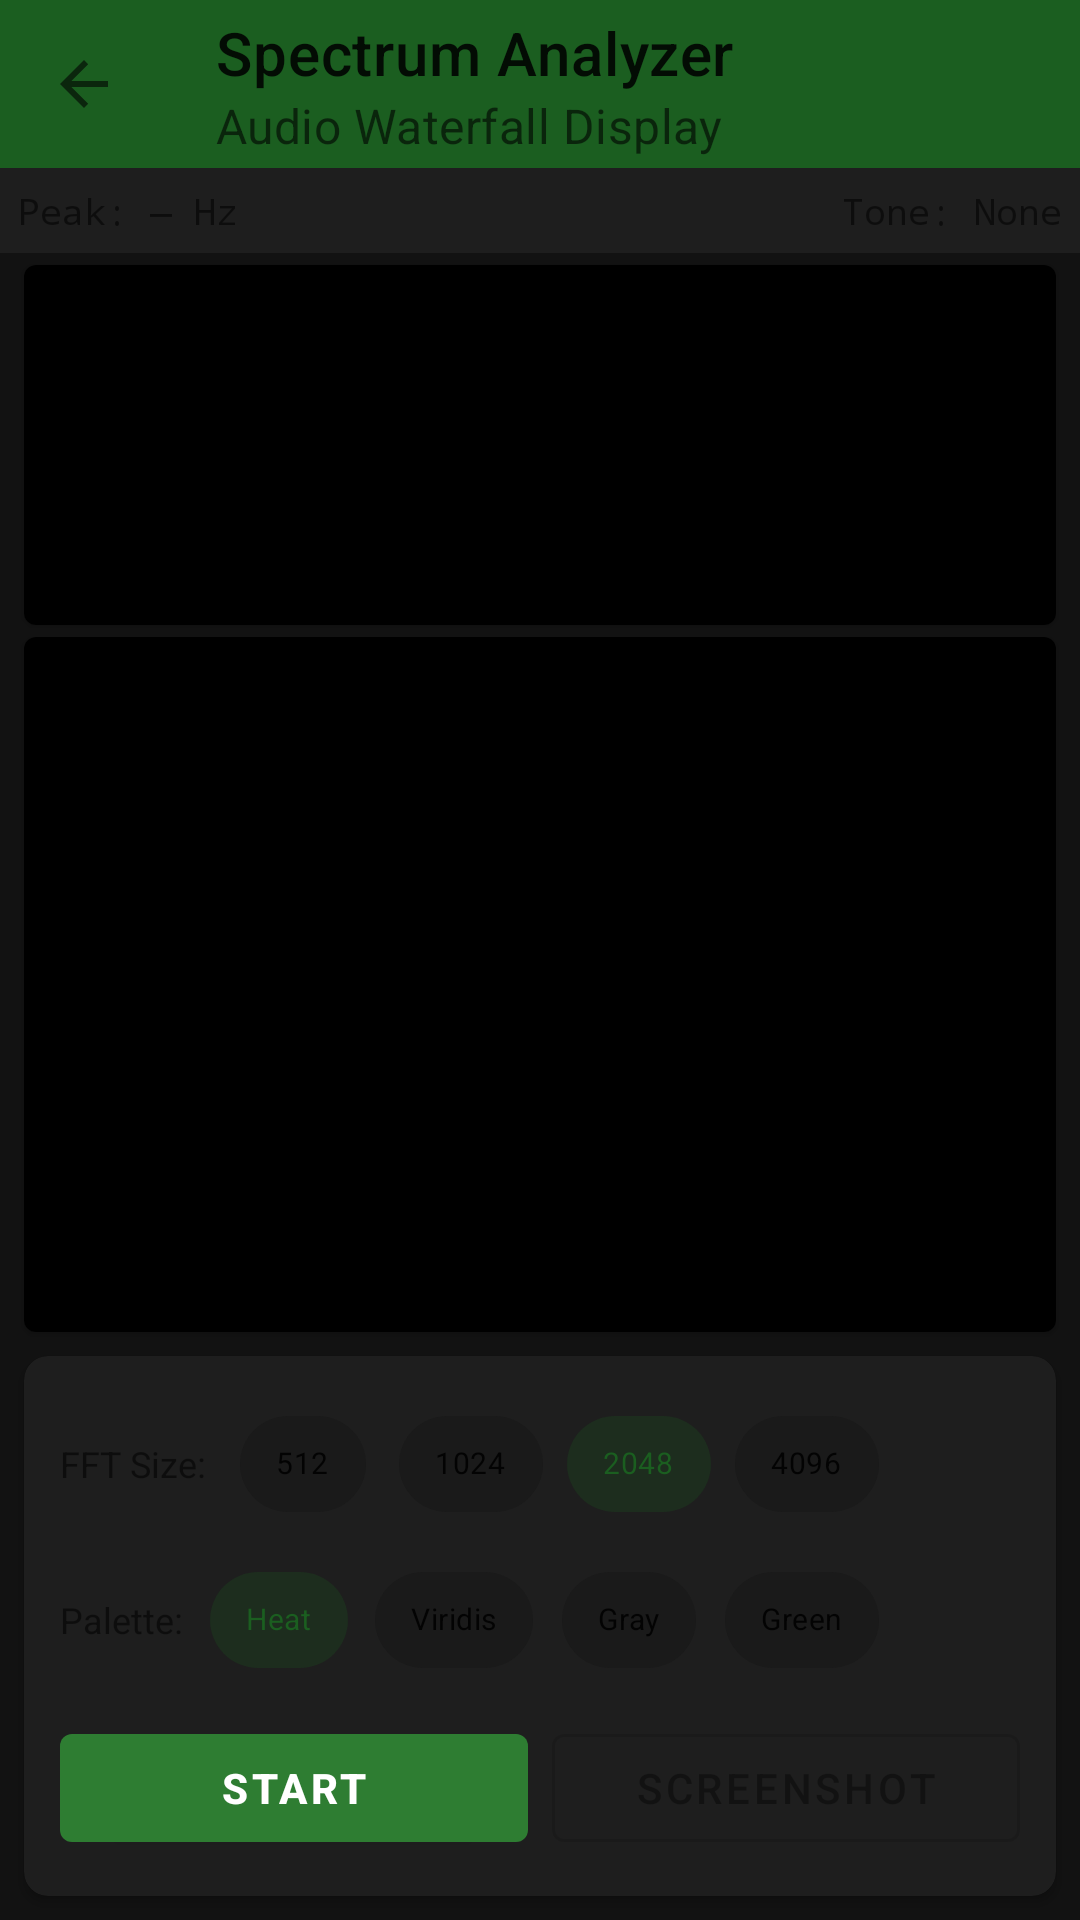

Produce the Android XML layout that renders to this screen, including the resource entries it uses.
<!-- AndroidManifest.xml: activity theme Theme.DB20GController -->
<!-- res/layout/activity_spectrum.xml -->
<?xml version="1.0" encoding="utf-8"?>
<LinearLayout xmlns:android="http://schemas.android.com/apk/res/android"
    xmlns:app="http://schemas.android.com/apk/res-auto"
    android:layout_width="match_parent"
    android:layout_height="match_parent"
    android:orientation="vertical"
    android:background="?android:colorBackground">

    
    <com.google.android.material.appbar.MaterialToolbar
        android:id="@+id/toolbar"
        android:layout_width="match_parent"
        android:layout_height="?attr/actionBarSize"
        android:background="?attr/colorPrimary"
        app:title="Spectrum Analyzer"
        app:subtitle="Audio Waterfall Display"
        app:navigationIcon="?attr/homeAsUpIndicator"
        app:titleTextColor="?android:attr/textColorPrimary"
        app:subtitleTextColor="?android:attr/textColorSecondary" />

    
    <LinearLayout
        android:layout_width="match_parent"
        android:layout_height="wrap_content"
        android:orientation="horizontal"
        android:padding="6dp"
        android:background="?attr/colorSurface"
        android:gravity="center_vertical">

        <TextView
            android:id="@+id/tvPeakFreq"
            android:layout_width="0dp"
            android:layout_height="wrap_content"
            android:layout_weight="1"
            android:text="Peak: — Hz"
            android:textSize="12sp"
            android:fontFamily="monospace" />

        <TextView
            android:id="@+id/tvTone"
            android:layout_width="0dp"
            android:layout_height="wrap_content"
            android:layout_weight="1"
            android:text="Tone: None"
            android:textSize="12sp"
            android:fontFamily="monospace"
            android:gravity="end" />
    </LinearLayout>

    
    <com.google.android.material.card.MaterialCardView
        android:layout_width="match_parent"
        android:layout_height="120dp"
        android:layout_marginStart="8dp"
        android:layout_marginEnd="8dp"
        android:layout_marginTop="4dp"
        app:cardCornerRadius="4dp"
        app:cardElevation="1dp">

        <ImageView
            android:id="@+id/ivSpectrum"
            android:layout_width="match_parent"
            android:layout_height="match_parent"
            android:background="#000000"
            android:scaleType="fitXY"
            android:contentDescription="Audio spectrum" />
    </com.google.android.material.card.MaterialCardView>

    
    <com.google.android.material.card.MaterialCardView
        android:layout_width="match_parent"
        android:layout_height="0dp"
        android:layout_weight="1"
        android:layout_marginStart="8dp"
        android:layout_marginEnd="8dp"
        android:layout_marginTop="4dp"
        app:cardCornerRadius="4dp"
        app:cardElevation="1dp">

        <ImageView
            android:id="@+id/ivWaterfall"
            android:layout_width="match_parent"
            android:layout_height="match_parent"
            android:background="#000000"
            android:scaleType="fitXY"
            android:contentDescription="Waterfall display" />
    </com.google.android.material.card.MaterialCardView>

    
    <com.google.android.material.card.MaterialCardView
        android:layout_width="match_parent"
        android:layout_height="wrap_content"
        android:layout_margin="8dp"
        app:cardCornerRadius="8dp"
        app:cardElevation="2dp">

        <LinearLayout
            android:layout_width="match_parent"
            android:layout_height="wrap_content"
            android:orientation="vertical"
            android:padding="12dp">

            
            <LinearLayout
                android:layout_width="match_parent"
                android:layout_height="wrap_content"
                android:orientation="horizontal"
                android:gravity="center_vertical">

                <TextView
                    android:layout_width="wrap_content"
                    android:layout_height="wrap_content"
                    android:text="FFT Size:"
                    android:textSize="12sp"
                    android:layout_marginEnd="8dp" />

                <com.google.android.material.chip.ChipGroup
                    android:id="@+id/chipGroupFft"
                    android:layout_width="0dp"
                    android:layout_height="wrap_content"
                    android:layout_weight="1"
                    app:singleSelection="true"
                    app:selectionRequired="true">

                    <com.google.android.material.chip.Chip
                        android:id="@+id/chipFft512"
                        style="@style/Widget.MaterialComponents.Chip.Choice"
                        android:layout_width="wrap_content"
                        android:layout_height="wrap_content"
                        android:text="512"
                        android:textSize="10sp" />

                    <com.google.android.material.chip.Chip
                        android:id="@+id/chipFft1024"
                        style="@style/Widget.MaterialComponents.Chip.Choice"
                        android:layout_width="wrap_content"
                        android:layout_height="wrap_content"
                        android:text="1024"
                        android:textSize="10sp" />

                    <com.google.android.material.chip.Chip
                        android:id="@+id/chipFft2048"
                        style="@style/Widget.MaterialComponents.Chip.Choice"
                        android:layout_width="wrap_content"
                        android:layout_height="wrap_content"
                        android:text="2048"
                        android:checked="true"
                        android:textSize="10sp" />

                    <com.google.android.material.chip.Chip
                        android:id="@+id/chipFft4096"
                        style="@style/Widget.MaterialComponents.Chip.Choice"
                        android:layout_width="wrap_content"
                        android:layout_height="wrap_content"
                        android:text="4096"
                        android:textSize="10sp" />
                </com.google.android.material.chip.ChipGroup>
            </LinearLayout>

            
            <LinearLayout
                android:layout_width="match_parent"
                android:layout_height="wrap_content"
                android:orientation="horizontal"
                android:gravity="center_vertical"
                android:layout_marginTop="4dp">

                <TextView
                    android:layout_width="wrap_content"
                    android:layout_height="wrap_content"
                    android:text="Palette:"
                    android:textSize="12sp"
                    android:layout_marginEnd="8dp" />

                <com.google.android.material.chip.ChipGroup
                    android:id="@+id/chipGroupPalette"
                    android:layout_width="0dp"
                    android:layout_height="wrap_content"
                    android:layout_weight="1"
                    app:singleSelection="true"
                    app:selectionRequired="true">

                    <com.google.android.material.chip.Chip
                        android:id="@+id/chipHeat"
                        style="@style/Widget.MaterialComponents.Chip.Choice"
                        android:layout_width="wrap_content"
                        android:layout_height="wrap_content"
                        android:text="Heat"
                        android:checked="true"
                        android:textSize="10sp" />

                    <com.google.android.material.chip.Chip
                        android:id="@+id/chipViridis"
                        style="@style/Widget.MaterialComponents.Chip.Choice"
                        android:layout_width="wrap_content"
                        android:layout_height="wrap_content"
                        android:text="Viridis"
                        android:textSize="10sp" />

                    <com.google.android.material.chip.Chip
                        android:id="@+id/chipGray"
                        style="@style/Widget.MaterialComponents.Chip.Choice"
                        android:layout_width="wrap_content"
                        android:layout_height="wrap_content"
                        android:text="Gray"
                        android:textSize="10sp" />

                    <com.google.android.material.chip.Chip
                        android:id="@+id/chipGreen"
                        style="@style/Widget.MaterialComponents.Chip.Choice"
                        android:layout_width="wrap_content"
                        android:layout_height="wrap_content"
                        android:text="Green"
                        android:textSize="10sp" />
                </com.google.android.material.chip.ChipGroup>
            </LinearLayout>

            
            <LinearLayout
                android:layout_width="match_parent"
                android:layout_height="wrap_content"
                android:orientation="horizontal"
                android:layout_marginTop="8dp">

                <com.google.android.material.button.MaterialButton
                    android:id="@+id/btnStartStop"
                    android:layout_width="0dp"
                    android:layout_height="48dp"
                    android:layout_weight="1"
                    android:layout_marginEnd="4dp"
                    android:text="START"
                    android:textStyle="bold"
                    app:backgroundTint="#2E7D32" />

                <com.google.android.material.button.MaterialButton
                    android:id="@+id/btnScreenshot"
                    style="@style/Widget.MaterialComponents.Button.OutlinedButton"
                    android:layout_width="0dp"
                    android:layout_height="48dp"
                    android:layout_weight="1"
                    android:layout_marginStart="4dp"
                    android:text="Screenshot"
                    android:enabled="false" />
            </LinearLayout>
        </LinearLayout>
    </com.google.android.material.card.MaterialCardView>

</LinearLayout>
<!-- resources referenced by this layout -->
<resources>
  <style name="Theme.DB20GController" parent="Theme.MaterialComponents.DayNight.NoActionBar">
          <item name="colorPrimary">@color/primary</item>
          <item name="colorPrimaryVariant">@color/primary_variant</item>
          <item name="colorOnPrimary">@color/on_primary</item>
          <item name="colorSecondary">@color/secondary</item>
          <item name="colorSecondaryVariant">@color/secondary_variant</item>
          <item name="colorOnSecondary">@color/on_secondary</item>
          <item name="android:colorBackground">@color/dark_background</item>
          <item name="colorSurface">@color/dark_surface</item>
          <item name="android:windowBackground">@color/dark_background</item>
      </style>
  <color name="primary">#1B5E20</color>
  <color name="primary_variant">#003300</color>
  <color name="on_primary">@android:color/white</color>
  <color name="secondary">#FF6F00</color>
  <color name="secondary_variant">#C43E00</color>
  <color name="on_secondary">@android:color/white</color>
  <color name="dark_background">#121212</color>
  <color name="dark_surface">#1E1E1E</color>
</resources>
